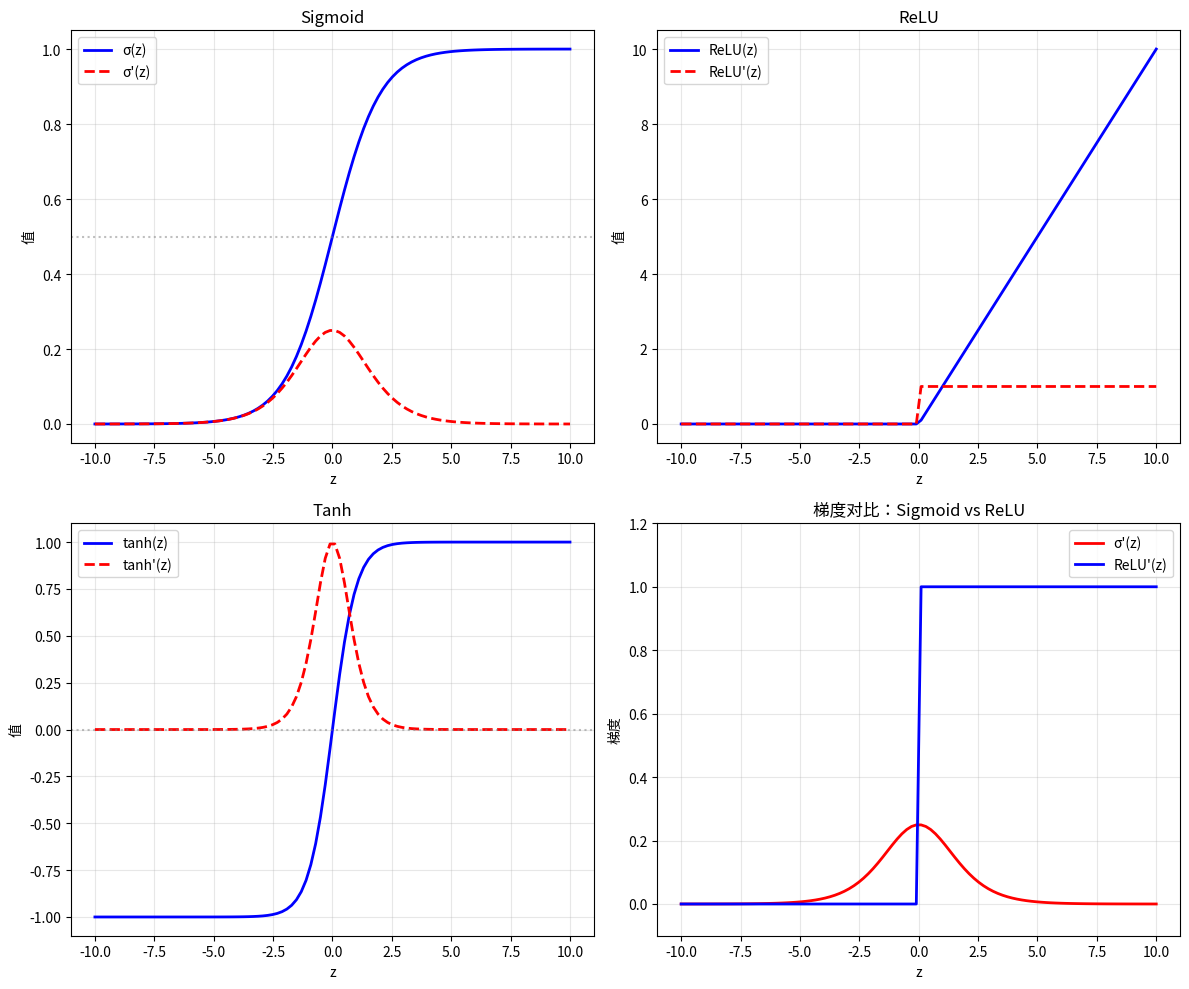

Recreate this plot in Python. (Note: this script raises an exception after producing the figure.)
"""
1.2 激活函数详解
运行方式：python 01_神经网络入门/code/02_激活函数详解.py
依赖：pip install numpy matplotlib
"""

import numpy as np
import matplotlib.pyplot as plt


def sigmoid(z):
    """Sigmoid 激活函数"""
    return 1 / (1 + np.exp(-z))


def sigmoid_derivative(z):
    """Sigmoid 的导数：σ'(z) = σ(z) × (1 - σ(z))"""
    s = sigmoid(z)
    return s * (1 - s)


def relu(z):
    """ReLU 激活函数"""
    return np.maximum(0, z)


def relu_derivative(z):
    """ReLU 的导数"""
    return np.where(z > 0, 1.0, 0.0)


def tanh(z):
    """Tanh 激活函数"""
    return np.tanh(z)


def tanh_derivative(z):
    """Tanh 的导数：tanh'(z) = 1 - tanh²(z)"""
    return 1 - np.tanh(z) ** 2


def softmax(z):
    """Softmax 激活函数"""
    exp_z = np.exp(z - np.max(z))  # 减去最大值防止溢出
    return exp_z / np.sum(exp_z)


def demo_sigmoid():
    """演示 Sigmoid 函数"""
    print("=" * 50)
    print("1. Sigmoid 函数")
    print("=" * 50)

    print("\n公式：σ(z) = 1 / (1 + e^(-z))")
    print("输出范围：(0, 1)")

    # 测试几个值
    test_values = [-10, -1, 0, 1, 10]
    print("\n测试值：")
    for z in test_values:
        y = sigmoid(z)
        dy = sigmoid_derivative(z)
        print(f"  z = {z:3d}  →  σ(z) = {y:.6f}  →  σ'(z) = {dy:.6f}")

    # 验证导数公式
    print("\n验证导数公式：σ'(z) = σ(z) × (1 - σ(z))")
    z = 2.0
    s = sigmoid(z)
    ds = sigmoid_derivative(z)
    ds_formula = s * (1 - s)
    print(f"  z = {z}")
    print(f"  σ(z) = {s:.6f}")
    print(f"  σ'(z) = {ds:.6f}")
    print(f"  σ(z) × (1 - σ(z)) = {ds_formula:.6f}")
    print(f"  两者相等？{np.isclose(ds, ds_formula)}")


def demo_relu():
    """演示 ReLU 函数"""
    print("\n" + "=" * 50)
    print("2. ReLU 函数")
    print("=" * 50)

    print("\n公式：ReLU(z) = max(0, z)")
    print("输出范围：[0, ∞)")

    # 测试几个值
    test_values = [-5, -1, 0, 1, 5]
    print("\n测试值：")
    for z in test_values:
        y = relu(z)
        dy = relu_derivative(z)
        print(f"  z = {z:3d}  →  ReLU(z) = {y:.1f}  →  ReLU'(z) = {dy:.1f}")


def demo_tanh():
    """演示 Tanh 函数"""
    print("\n" + "=" * 50)
    print("3. Tanh 函数")
    print("=" * 50)

    print("\n公式：tanh(z) = (e^z - e^(-z)) / (e^z + e^(-z))")
    print("输出范围：(-1, 1)")

    # 测试几个值
    test_values = [-10, -1, 0, 1, 10]
    print("\n测试值：")
    for z in test_values:
        y = tanh(z)
        dy = tanh_derivative(z)
        print(f"  z = {z:3d}  →  tanh(z) = {y:.6f}  →  tanh'(z) = {dy:.6f}")

    # 验证与 Sigmoid 的关系
    print("\n验证：tanh(z) = 2σ(2z) - 1")
    z = 1.5
    t = tanh(z)
    s = 2 * sigmoid(2 * z) - 1
    print(f"  z = {z}")
    print(f"  tanh(z) = {t:.6f}")
    print(f"  2σ(2z) - 1 = {s:.6f}")
    print(f"  两者相等？{np.isclose(t, s)}")


def demo_softmax():
    """演示 Softmax 函数"""
    print("\n" + "=" * 50)
    print("4. Softmax 函数")
    print("=" * 50)

    print("\n公式：softmax(zᵢ) = e^(zᵢ) / Σⱼ e^(zⱼ)")
    print("输出：概率分布（和为1）")

    # 测试
    z = np.array([2.0, 1.0, 0.1])
    probs = softmax(z)

    print(f"\n输入：z = {z}")
    print(f"e^z = {np.exp(z)}")
    print(f"总和：{np.sum(np.exp(z)):.4f}")
    print(f"Softmax：{probs}")
    print(f"总和：{np.sum(probs):.4f}（应该是1）")

    # 验证
    print(f"\n解读：")
    print(f"  第1类概率：{probs[0]:.4f}（{probs[0]*100:.1f}%）")
    print(f"  第2类概率：{probs[1]:.4f}（{probs[1]*100:.1f}%）")
    print(f"  第3类概率：{probs[2]:.4f}（{probs[2]*100:.1f}%）")


def demo_gradient_vanishing():
    """演示梯度消失问题"""
    print("\n" + "=" * 50)
    print("5. 梯度消失问题")
    print("=" * 50)

    print("\nSigmoid 的问题：当 z 很大或很小时，梯度接近 0")
    print("\nz 值      | σ(z)      | σ'(z)     | 问题")
    print("-" * 50)

    for z in [-10, -5, -1, 0, 1, 5, 10]:
        s = sigmoid(z)
        ds = sigmoid_derivative(z)
        problem = "梯度消失!" if ds < 0.01 else ""
        print(f"z = {z:3d}    | {s:.6f} | {ds:.6f} | {problem}")

    print("\nReLU 的优势：z > 0 时梯度恒为 1，不会消失")
    print("\nz 值      | ReLU(z)   | ReLU'(z)  | 优势")
    print("-" * 50)

    for z in [-10, -5, -1, 0, 1, 5, 10]:
        r = relu(z)
        dr = relu_derivative(z)
        advantage = "梯度恒定!" if z > 0 else ""
        print(f"z = {z:3d}    | {r:6.1f}    | {dr:6.1f}    | {advantage}")


def visualize_activations():
    """可视化激活函数"""
    print("\n" + "=" * 50)
    print("6. 可视化激活函数")
    print("=" * 50)

    z = np.linspace(-10, 10, 100)

    fig, axes = plt.subplots(2, 2, figsize=(12, 10))

    # Sigmoid
    ax1 = axes[0, 0]
    ax1.plot(z, sigmoid(z), 'b-', linewidth=2, label='σ(z)')
    ax1.plot(z, sigmoid_derivative(z), 'r--', linewidth=2, label="σ'(z)")
    ax1.set_title('Sigmoid')
    ax1.set_xlabel('z')
    ax1.set_ylabel('值')
    ax1.legend()
    ax1.grid(True, alpha=0.3)
    ax1.axhline(y=0.5, color='gray', linestyle=':', alpha=0.5)

    # ReLU
    ax2 = axes[0, 1]
    ax2.plot(z, relu(z), 'b-', linewidth=2, label='ReLU(z)')
    ax2.plot(z, relu_derivative(z), 'r--', linewidth=2, label="ReLU'(z)")
    ax2.set_title('ReLU')
    ax2.set_xlabel('z')
    ax2.set_ylabel('值')
    ax2.legend()
    ax2.grid(True, alpha=0.3)

    # Tanh
    ax3 = axes[1, 0]
    ax3.plot(z, tanh(z), 'b-', linewidth=2, label='tanh(z)')
    ax3.plot(z, tanh_derivative(z), 'r--', linewidth=2, label="tanh'(z)")
    ax3.set_title('Tanh')
    ax3.set_xlabel('z')
    ax3.set_ylabel('值')
    ax3.legend()
    ax3.grid(True, alpha=0.3)
    ax3.axhline(y=0, color='gray', linestyle=':', alpha=0.5)

    # 梯度消失对比
    ax4 = axes[1, 1]
    z_large = np.linspace(-10, 10, 100)
    ax4.plot(z_large, sigmoid_derivative(z_large), 'r-', linewidth=2, label="σ'(z)")
    ax4.plot(z_large, np.where(z_large > 0, 1, 0), 'b-', linewidth=2, label="ReLU'(z)")
    ax4.set_title('梯度对比：Sigmoid vs ReLU')
    ax4.set_xlabel('z')
    ax4.set_ylabel('梯度')
    ax4.legend()
    ax4.grid(True, alpha=0.3)
    ax4.set_ylim(-0.1, 1.2)

    plt.tight_layout()
    plt.savefig('01_神经网络入门/images/activation_functions.png', dpi=150, bbox_inches='tight')
    print("可视化已保存到 01_神经网络入门/images/activation_functions.png")
    plt.close()


if __name__ == "__main__":
    print("激活函数详解\n")
    print("本演示将展示各种激活函数的性质和导数\n")

    demo_sigmoid()
    demo_relu()
    demo_tanh()
    demo_softmax()
    demo_gradient_vanishing()
    visualize_activations()

    print("\n" + "=" * 50)
    print("演示完成！")
    print("=" * 50)
    print("\n关键要点：")
    print("1. Sigmoid：输出(0,1)，有梯度消失问题")
    print("2. ReLU：计算快，缓解梯度消失")
    print("3. Tanh：输出(-1,1)，零中心")
    print("4. Softmax：输出概率分布，用于分类")
    print("5. 选择激活函数要考虑梯度问题")
